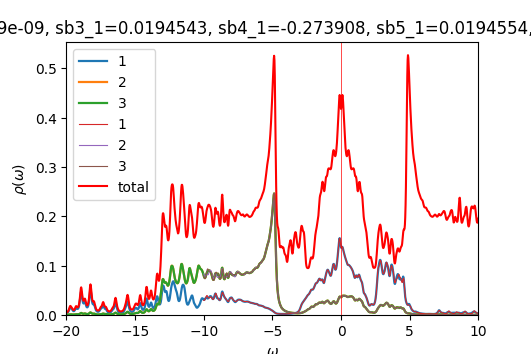

The table this chart was drawn from, first rows:
w	up_1	up_2	up_3	down_1	down_2	down_3	cumul_up_1	cumul_up_2	cumul_up_3	cumul_down_1	cumul_down_2	cumul_down_3	
-20	0.004268	0.0006085	0.0006118	7.48229e-05	4.84999e-05	4.85e-05	0	0	0	0	0	0
-19.98	0.004309	0.0006089	0.0006132	7.52184e-05	4.86063e-05	4.86064e-05	0.0001077	1.5223e-05	1.53305e-05	1.88046e-06	1.21516e-06	1.21516e-06
-19.95	0.004509	0.0006231	0.0006289	7.55935e-05	4.87122e-05	4.87123e-05	0.0002205	3.08009e-05	3.10519e-05	3.7703e-06	2.43296e-06	2.43297e-06
-19.93	0.004876	0.0006517	0.0006594	7.58978e-05	4.8816e-05	4.88162e-05	0.0003424	4.70925e-05	4.75369e-05	5.66775e-06	3.65336e-06	3.65337e-06
-19.9	0.005438	0.0006965	0.0007069	7.61205e-05	4.89178e-05	4.8918e-05	0.0004783	6.45039e-05	6.52095e-05	7.57076e-06	4.87631e-06	4.87632e-06
-19.88	0.006238	0.0007609	0.0007749	7.63019e-05	4.90187e-05	4.90191e-05	0.0006343	8.35276e-05	8.45815e-05	9.47831e-06	6.10178e-06	6.1018e-06
-19.85	0.007332	0.0008499	0.0008676	7.64934e-05	4.91205e-05	4.91209e-05	0.0008176	0.0001048	0.0001063	1.13906e-05	7.32979e-06	7.32982e-06
-19.82	0.008768	0.0009678	0.000988	7.67182e-05	4.92235e-05	4.92239e-05	0.001037	0.000129	0.000131	1.33086e-05	8.56038e-06	8.56042e-06
-19.8	0.01053	0.001115	0.001132	7.69543e-05	4.93275e-05	4.93277e-05	0.0013	0.0001568	0.0001593	1.52325e-05	9.79356e-06	9.79361e-06
-19.77	0.01248	0.001277	0.001285	7.71483e-05	4.94312e-05	4.94311e-05	0.001612	0.0001888	0.0001914	1.71612e-05	1.10293e-05	1.10294e-05
-19.75	0.01423	0.00142	0.001413	7.72669e-05	4.95339e-05	4.95335e-05	0.001968	0.0002243	0.0002267	1.90928e-05	1.22677e-05	1.22677e-05
-19.73	0.01525	0.001493	0.001472	7.73298e-05	4.96358e-05	4.96353e-05	0.002349	0.0002616	0.0002636	2.10261e-05	1.35086e-05	1.35086e-05
-19.7	0.01524	0.001467	0.00144	7.73804e-05	4.97379e-05	4.97374e-05	0.00273	0.0002983	0.0002995	2.29606e-05	1.4752e-05	1.4752e-05
-19.68	0.01454	0.001375	0.001348	7.74498e-05	4.98406e-05	4.98403e-05	0.003094	0.0003326	0.0003332	2.48968e-05	1.59981e-05	1.59981e-05
-19.65	0.01372	0.001269	0.001246	7.75502e-05	4.99443e-05	4.99441e-05	0.003437	0.0003644	0.0003644	2.68356e-05	1.72467e-05	1.72467e-05
-19.62	0.01291	0.001175	0.001158	7.76817e-05	5.00491e-05	5.00489e-05	0.003759	0.0003937	0.0003933	2.87776e-05	1.84979e-05	1.84979e-05
-19.6	0.01195	0.001093	0.00108	7.78398e-05	5.01547e-05	5.01546e-05	0.004058	0.0004211	0.0004203	3.07236e-05	1.97518e-05	1.97517e-05
-19.57	0.01079	0.001019	0.00101	7.80188e-05	5.02611e-05	5.02611e-05	0.004328	0.0004465	0.0004456	3.26741e-05	2.10083e-05	2.10083e-05
-19.55	0.009648	0.000961	0.0009541	7.82145e-05	5.03683e-05	5.03682e-05	0.004569	0.0004706	0.0004694	3.46295e-05	2.22675e-05	2.22675e-05
-19.52	0.008743	0.0009247	0.0009196	7.8424e-05	5.04761e-05	5.0476e-05	0.004788	0.0004937	0.0004924	3.65901e-05	2.35294e-05	2.35294e-05
-19.5	0.008174	0.0009132	0.0009095	7.86453e-05	5.05845e-05	5.05845e-05	0.004992	0.0005165	0.0005152	3.85562e-05	2.4794e-05	2.4794e-05
-19.48	0.007953	0.0009272	0.0009246	7.88776e-05	5.06935e-05	5.06935e-05	0.005191	0.0005397	0.0005383	4.05281e-05	2.60613e-05	2.60613e-05
-19.45	0.008071	0.000968	0.0009662	7.91205e-05	5.08032e-05	5.08032e-05	0.005393	0.0005639	0.0005624	4.25061e-05	2.73314e-05	2.73314e-05
-19.43	0.008535	0.001039	0.001038	7.93749e-05	5.09135e-05	5.09135e-05	0.005606	0.0005899	0.0005884	4.44905e-05	2.86043e-05	2.86042e-05
-19.4	0.009366	0.001143	0.001143	7.9642e-05	5.10246e-05	5.10246e-05	0.00584	0.0006184	0.000617	4.64816e-05	2.98799e-05	2.98799e-05
-19.38	0.01058	0.001285	0.001285	7.99244e-05	5.11364e-05	5.11364e-05	0.006105	0.0006506	0.0006491	4.84797e-05	3.11583e-05	3.11583e-05
-19.35	0.01208	0.001453	0.001454	8.02258e-05	5.12492e-05	5.12492e-05	0.006407	0.0006869	0.0006854	5.04853e-05	3.24395e-05	3.24395e-05
-19.32	0.01354	0.001612	0.001613	8.05518e-05	5.13631e-05	5.13631e-05	0.006745	0.0007272	0.0007257	5.24991e-05	3.37236e-05	3.37236e-05
-19.3	0.01442	0.001702	0.001704	8.09102e-05	5.14783e-05	5.14783e-05	0.007106	0.0007697	0.0007684	5.45219e-05	3.50106e-05	3.50105e-05
-19.27	0.01436	0.001687	0.00169	8.13121e-05	5.15952e-05	5.15953e-05	0.007465	0.0008119	0.0008106	5.65547e-05	3.63004e-05	3.63004e-05
-19.25	0.01365	0.001597	0.001601	8.17713e-05	5.17143e-05	5.17144e-05	0.007806	0.0008518	0.0008506	5.8599e-05	3.75933e-05	3.75933e-05
-19.23	0.01286	0.001496	0.001502	8.23005e-05	5.1836e-05	5.1836e-05	0.008128	0.0008892	0.0008882	6.06565e-05	3.88892e-05	3.88892e-05
-19.2	0.01241	0.001427	0.001434	8.28978e-05	5.19601e-05	5.19601e-05	0.008438	0.0009249	0.000924	6.27289e-05	4.01882e-05	4.01882e-05
-19.18	0.01247	0.001405	0.001415	8.3518e-05	5.20851e-05	5.20852e-05	0.00875	0.00096	0.0009594	6.48169e-05	4.14903e-05	4.14903e-05
-19.15	0.01308	0.001435	0.001448	8.40497e-05	5.22073e-05	5.22074e-05	0.009077	0.0009959	0.0009956	6.69181e-05	4.27955e-05	4.27955e-05
-19.12	0.01432	0.001519	0.001537	8.43732e-05	5.23228e-05	5.23229e-05	0.009435	0.001034	0.001034	6.90274e-05	4.41036e-05	4.41036e-05
-19.1	0.01628	0.001664	0.001688	8.44896e-05	5.24314e-05	5.24315e-05	0.009842	0.001076	0.001076	7.11397e-05	4.54144e-05	4.54143e-05
-19.07	0.01914	0.001881	0.001914	8.45204e-05	5.25373e-05	5.25374e-05	0.01032	0.001123	0.001124	7.32527e-05	4.67278e-05	4.67278e-05
-19.05	0.0231	0.002188	0.002231	8.45702e-05	5.26441e-05	5.26443e-05	0.0109	0.001177	0.00118	7.53669e-05	4.80439e-05	4.80439e-05
-19.02	0.02835	0.002597	0.002654	8.46692e-05	5.27534e-05	5.27537e-05	0.01161	0.001242	0.001246	7.74837e-05	4.93627e-05	4.93627e-05
-19	0.03471	0.003103	0.003169	8.48148e-05	5.28652e-05	5.28656e-05	0.01247	0.00132	0.001325	7.9604e-05	5.06844e-05	5.06844e-05
-18.98	0.04128	0.00364	0.003701	8.50174e-05	5.29795e-05	5.298e-05	0.01351	0.001411	0.001418	8.17295e-05	5.20088e-05	5.20089e-05
-18.95	0.04619	0.004069	0.004094	8.52964e-05	5.30964e-05	5.30969e-05	0.01466	0.001512	0.00152	8.38619e-05	5.33363e-05	5.33363e-05
-18.93	0.04755	0.004229	0.004192	8.56626e-05	5.32158e-05	5.32163e-05	0.01585	0.001618	0.001625	8.60035e-05	5.46667e-05	5.46667e-05
-18.9	0.0449	0.004061	0.003972	8.61165e-05	5.33376e-05	5.33381e-05	0.01697	0.00172	0.001724	8.81564e-05	5.60001e-05	5.60002e-05
-18.88	0.03969	0.003675	0.003573	8.66412e-05	5.34614e-05	5.34617e-05	0.01796	0.001812	0.001814	9.03224e-05	5.73366e-05	5.73367e-05
-18.85	0.03405	0.003251	0.003167	8.71695e-05	5.35858e-05	5.35859e-05	0.01882	0.001893	0.001893	9.25016e-05	5.86763e-05	5.86763e-05
-18.82	0.02935	0.002906	0.00285	8.75671e-05	5.3708e-05	5.37077e-05	0.01955	0.001966	0.001964	9.46908e-05	6.0019e-05	6.0019e-05
-18.8	0.026	0.002684	0.002649	8.77223e-05	5.38256e-05	5.38249e-05	0.0202	0.002033	0.00203	9.68839e-05	6.13646e-05	6.13647e-05
-18.77	0.02404	0.002591	0.002569	8.76743e-05	5.39393e-05	5.39385e-05	0.0208	0.002097	0.002095	9.90757e-05	6.27131e-05	6.27131e-05
-18.75	0.0234	0.002625	0.00261	8.75634e-05	5.4052e-05	5.40513e-05	0.02139	0.002163	0.00216	0.0001013	6.40644e-05	6.40644e-05
-18.73	0.02395	0.002775	0.002765	8.74954e-05	5.41661e-05	5.41655e-05	0.02198	0.002232	0.002229	0.0001035	6.54185e-05	6.54185e-05
-18.7	0.02527	0.002996	0.002988	8.75064e-05	5.42824e-05	5.42819e-05	0.02262	0.002307	0.002304	0.0001056	6.67756e-05	6.67756e-05
-18.68	0.0265	0.003182	0.003176	8.75948e-05	5.44008e-05	5.44004e-05	0.02328	0.002387	0.002383	0.0001078	6.81356e-05	6.81356e-05
-18.65	0.02653	0.003204	0.003201	8.77482e-05	5.45211e-05	5.45208e-05	0.02394	0.002467	0.002463	0.00011	6.94986e-05	6.94986e-05
-18.62	0.02491	0.00302	0.003018	8.79553e-05	5.46431e-05	5.46429e-05	0.02456	0.002542	0.002539	0.0001122	7.08647e-05	7.08647e-05
-18.6	0.02227	0.002713	0.002714	8.82091e-05	5.47668e-05	5.47666e-05	0.02512	0.00261	0.002606	0.0001144	7.22339e-05	7.22339e-05
-18.57	0.01961	0.002403	0.002406	8.85071e-05	5.48921e-05	5.4892e-05	0.02561	0.00267	0.002667	0.0001166	7.36062e-05	7.36062e-05
-18.55	0.01752	0.002159	0.002165	8.88514e-05	5.50192e-05	5.50191e-05	0.02605	0.002724	0.002721	0.0001189	7.49817e-05	7.49816e-05
-18.52	0.01618	0.001998	0.002006	8.9249e-05	5.51484e-05	5.51484e-05	0.02645	0.002774	0.002771	0.0001211	7.63604e-05	7.63604e-05
... 1,141 more rows
